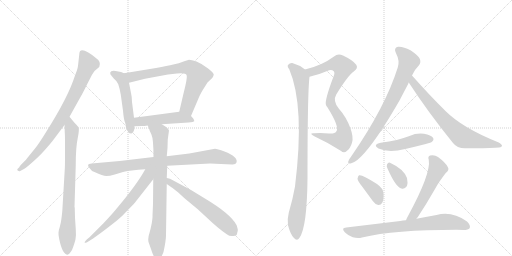
t = 0.00 s
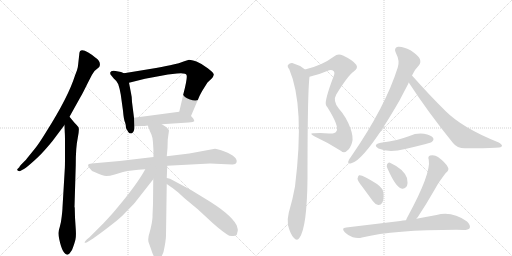
t = 2.86 s
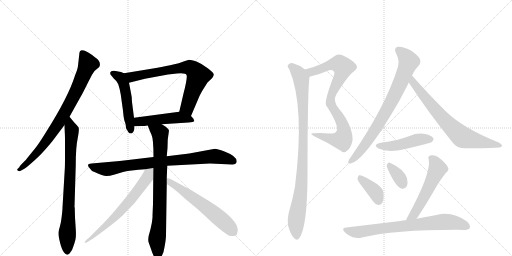
t = 5.71 s
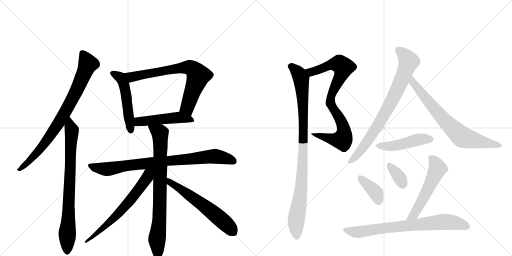
t = 8.56 s
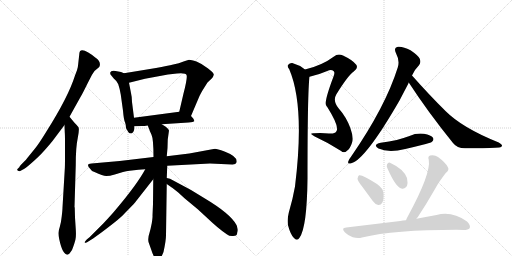
t = 11.42 s
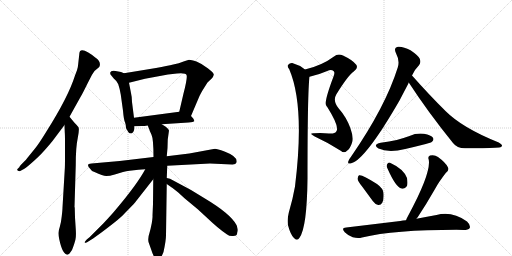
t = 14.27 s

The animated SVG that drew these frames (rendered in a browser with its animation timeline set to each time). Animation: 18 CSS @keyframes rules; one cycle of 14.27 s.

<svg version="1.1" viewBox="0 0 2048 1024" xmlns="http://www.w3.org/2000/svg">
  <g stroke="lightgray" stroke-dasharray="1,1" stroke-width="1" transform="scale(4, 4)">
    <line x1="0" y1="0" x2="256" y2="256"></line>
    <line x1="256" y1="0" x2="0" y2="256"></line>
    <line x1="128" y1="0" x2="128" y2="256"></line>
    <line x1="0" y1="128" x2="256" y2="128"></line>
    <line x1="256" y1="0" x2="512" y2="256"></line>
    <line x1="512" y1="0" x2="256" y2="256"></line>
    <line x1="384" y1="0" x2="384" y2="256"></line>
    <line x1="256" y1="128" x2="512" y2="128"></line>
  </g>
<g transform="scale(1, -1) translate(0, -850)">
   <style type="text/css">
    @keyframes keyframes0 {
      from {
       stroke: black;
       stroke-dashoffset: 812;
       stroke-width: 128;
       }
       73% {
       animation-timing-function: step-end;
       stroke: black;
       stroke-dashoffset: 0;
       stroke-width: 128;
       }
       to {
       stroke: black;
       stroke-width: 1024;
       }
       }
       #make-me-a-hanzi-animation-0 {
         animation: keyframes0 0.910807s both;
         animation-delay: 0.000000s;
         animation-timing-function: linear;
       }
    @keyframes keyframes1 {
      from {
       stroke: black;
       stroke-dashoffset: 791;
       stroke-width: 128;
       }
       72% {
       animation-timing-function: step-end;
       stroke: black;
       stroke-dashoffset: 0;
       stroke-width: 128;
       }
       to {
       stroke: black;
       stroke-width: 1024;
       }
       }
       #make-me-a-hanzi-animation-1 {
         animation: keyframes1 0.893717s both;
         animation-delay: 0.910807s;
         animation-timing-function: linear;
       }
    @keyframes keyframes2 {
      from {
       stroke: black;
       stroke-dashoffset: 512;
       stroke-width: 128;
       }
       63% {
       animation-timing-function: step-end;
       stroke: black;
       stroke-dashoffset: 0;
       stroke-width: 128;
       }
       to {
       stroke: black;
       stroke-width: 1024;
       }
       }
       #make-me-a-hanzi-animation-2 {
         animation: keyframes2 0.666667s both;
         animation-delay: 1.804525s;
         animation-timing-function: linear;
       }
    @keyframes keyframes3 {
      from {
       stroke: black;
       stroke-dashoffset: 727;
       stroke-width: 128;
       }
       70% {
       animation-timing-function: step-end;
       stroke: black;
       stroke-dashoffset: 0;
       stroke-width: 128;
       }
       to {
       stroke: black;
       stroke-width: 1024;
       }
       }
       #make-me-a-hanzi-animation-3 {
         animation: keyframes3 0.841634s both;
         animation-delay: 2.471191s;
         animation-timing-function: linear;
       }
    @keyframes keyframes4 {
      from {
       stroke: black;
       stroke-dashoffset: 490;
       stroke-width: 128;
       }
       61% {
       animation-timing-function: step-end;
       stroke: black;
       stroke-dashoffset: 0;
       stroke-width: 128;
       }
       to {
       stroke: black;
       stroke-width: 1024;
       }
       }
       #make-me-a-hanzi-animation-4 {
         animation: keyframes4 0.648763s both;
         animation-delay: 3.312826s;
         animation-timing-function: linear;
       }
    @keyframes keyframes5 {
      from {
       stroke: black;
       stroke-dashoffset: 836;
       stroke-width: 128;
       }
       73% {
       animation-timing-function: step-end;
       stroke: black;
       stroke-dashoffset: 0;
       stroke-width: 128;
       }
       to {
       stroke: black;
       stroke-width: 1024;
       }
       }
       #make-me-a-hanzi-animation-5 {
         animation: keyframes5 0.930339s both;
         animation-delay: 3.961589s;
         animation-timing-function: linear;
       }
    @keyframes keyframes6 {
      from {
       stroke: black;
       stroke-dashoffset: 799;
       stroke-width: 128;
       }
       72% {
       animation-timing-function: step-end;
       stroke: black;
       stroke-dashoffset: 0;
       stroke-width: 128;
       }
       to {
       stroke: black;
       stroke-width: 1024;
       }
       }
       #make-me-a-hanzi-animation-6 {
         animation: keyframes6 0.900228s both;
         animation-delay: 4.891927s;
         animation-timing-function: linear;
       }
    @keyframes keyframes7 {
      from {
       stroke: black;
       stroke-dashoffset: 657;
       stroke-width: 128;
       }
       68% {
       animation-timing-function: step-end;
       stroke: black;
       stroke-dashoffset: 0;
       stroke-width: 128;
       }
       to {
       stroke: black;
       stroke-width: 1024;
       }
       }
       #make-me-a-hanzi-animation-7 {
         animation: keyframes7 0.784668s both;
         animation-delay: 5.792155s;
         animation-timing-function: linear;
       }
    @keyframes keyframes8 {
      from {
       stroke: black;
       stroke-dashoffset: 601;
       stroke-width: 128;
       }
       66% {
       animation-timing-function: step-end;
       stroke: black;
       stroke-dashoffset: 0;
       stroke-width: 128;
       }
       to {
       stroke: black;
       stroke-width: 1024;
       }
       }
       #make-me-a-hanzi-animation-8 {
         animation: keyframes8 0.739095s both;
         animation-delay: 6.576823s;
         animation-timing-function: linear;
       }
    @keyframes keyframes9 {
      from {
       stroke: black;
       stroke-dashoffset: 836;
       stroke-width: 128;
       }
       73% {
       animation-timing-function: step-end;
       stroke: black;
       stroke-dashoffset: 0;
       stroke-width: 128;
       }
       to {
       stroke: black;
       stroke-width: 1024;
       }
       }
       #make-me-a-hanzi-animation-9 {
         animation: keyframes9 0.930339s both;
         animation-delay: 7.315918s;
         animation-timing-function: linear;
       }
    @keyframes keyframes10 {
      from {
       stroke: black;
       stroke-dashoffset: 955;
       stroke-width: 128;
       }
       76% {
       animation-timing-function: step-end;
       stroke: black;
       stroke-dashoffset: 0;
       stroke-width: 128;
       }
       to {
       stroke: black;
       stroke-width: 1024;
       }
       }
       #make-me-a-hanzi-animation-10 {
         animation: keyframes10 1.027181s both;
         animation-delay: 8.246257s;
         animation-timing-function: linear;
       }
    @keyframes keyframes11 {
      from {
       stroke: black;
       stroke-dashoffset: 783;
       stroke-width: 128;
       }
       72% {
       animation-timing-function: step-end;
       stroke: black;
       stroke-dashoffset: 0;
       stroke-width: 128;
       }
       to {
       stroke: black;
       stroke-width: 1024;
       }
       }
       #make-me-a-hanzi-animation-11 {
         animation: keyframes11 0.887207s both;
         animation-delay: 9.273438s;
         animation-timing-function: linear;
       }
    @keyframes keyframes12 {
      from {
       stroke: black;
       stroke-dashoffset: 725;
       stroke-width: 128;
       }
       70% {
       animation-timing-function: step-end;
       stroke: black;
       stroke-dashoffset: 0;
       stroke-width: 128;
       }
       to {
       stroke: black;
       stroke-width: 1024;
       }
       }
       #make-me-a-hanzi-animation-12 {
         animation: keyframes12 0.840007s both;
         animation-delay: 10.160645s;
         animation-timing-function: linear;
       }
    @keyframes keyframes13 {
      from {
       stroke: black;
       stroke-dashoffset: 466;
       stroke-width: 128;
       }
       60% {
       animation-timing-function: step-end;
       stroke: black;
       stroke-dashoffset: 0;
       stroke-width: 128;
       }
       to {
       stroke: black;
       stroke-width: 1024;
       }
       }
       #make-me-a-hanzi-animation-13 {
         animation: keyframes13 0.629232s both;
         animation-delay: 11.000651s;
         animation-timing-function: linear;
       }
    @keyframes keyframes14 {
      from {
       stroke: black;
       stroke-dashoffset: 379;
       stroke-width: 128;
       }
       55% {
       animation-timing-function: step-end;
       stroke: black;
       stroke-dashoffset: 0;
       stroke-width: 128;
       }
       to {
       stroke: black;
       stroke-width: 1024;
       }
       }
       #make-me-a-hanzi-animation-14 {
         animation: keyframes14 0.558431s both;
         animation-delay: 11.629883s;
         animation-timing-function: linear;
       }
    @keyframes keyframes15 {
      from {
       stroke: black;
       stroke-dashoffset: 346;
       stroke-width: 128;
       }
       53% {
       animation-timing-function: step-end;
       stroke: black;
       stroke-dashoffset: 0;
       stroke-width: 128;
       }
       to {
       stroke: black;
       stroke-width: 1024;
       }
       }
       #make-me-a-hanzi-animation-15 {
         animation: keyframes15 0.531576s both;
         animation-delay: 12.188314s;
         animation-timing-function: linear;
       }
    @keyframes keyframes16 {
      from {
       stroke: black;
       stroke-dashoffset: 546;
       stroke-width: 128;
       }
       64% {
       animation-timing-function: step-end;
       stroke: black;
       stroke-dashoffset: 0;
       stroke-width: 128;
       }
       to {
       stroke: black;
       stroke-width: 1024;
       }
       }
       #make-me-a-hanzi-animation-16 {
         animation: keyframes16 0.694336s both;
         animation-delay: 12.719889s;
         animation-timing-function: linear;
       }
    @keyframes keyframes17 {
      from {
       stroke: black;
       stroke-dashoffset: 749;
       stroke-width: 128;
       }
       71% {
       animation-timing-function: step-end;
       stroke: black;
       stroke-dashoffset: 0;
       stroke-width: 128;
       }
       to {
       stroke: black;
       stroke-width: 1024;
       }
       }
       #make-me-a-hanzi-animation-17 {
         animation: keyframes17 0.859538s both;
         animation-delay: 13.414225s;
         animation-timing-function: linear;
       }
</style>
<path d="M 278 383 L 322 462 Q 329 473 350 516 L 368 551 L 378 566 L 397 582 Q 407 603 381 620 Q 370 630 353 640 Q 317 662 317 632 L 312 587 Q 311 575 300 548 Q 273 462 185 323 Q 155 274 140 256 L 106 214 Q 105 212 92 199 Q 78 186 78 182 L 70 174 Q 67 170 72 167 Q 76 164 81 166 L 90 171 Q 100 175 124 196 Q 157 225 172 242 Q 187 258 210 286 L 258 350 L 278 383 Z" fill="lightgray"></path> 
<path d="M 259 172 L 250 20 Q 250 12 247 -15 Q 244 -43 239 -58 Q 234 -73 234 -80 Q 233 -88 237 -107 Q 250 -169 271 -169 Q 276 -166 278 -164 L 288 -150 Q 299 -122 302 -107 Q 305 -92 303 -66 L 300 -20 L 299 18 Q 299 20 298 22 L 303 190 Q 303 262 311 298 Q 318 333 314 341 Q 309 348 297 360 L 278 383 C 259 406 257 380 258 350 L 259 322 Q 260 312 260 278 L 260 228 Q 260 182 259 172 Z" fill="lightgray"></path> 
<path d="M 496 557 L 484 562 L 473 564 Q 444 572 441 560 Q 440 560 442 552 L 455 536 Q 467 527 473 513 Q 478 499 483 472 L 492 407 Q 495 371 500 361 Q 504 351 504 338 Q 504 337 513 322 Q 517 316 525 316 Q 528 318 529 318 Q 538 324 538 345 L 536 379 L 528 442 Q 528 462 523 483 L 516 519 C 510 548 510 551 496 557 Z" fill="lightgray"></path> 
<path d="M 764 386 L 798 466 Q 805 480 811 490 L 830 520 L 849 538 Q 853 543 855 551 Q 856 558 831 577 Q 806 596 786 604 Q 765 611 756 611 L 737 605 Q 715 596 693 592 Q 671 587 624 578 L 496 557 C 466 552 487 512 516 519 L 580 535 L 672 552 L 708 556 Q 744 559 746 550 Q 751 542 734 476 L 717 403 C 710 374 752 358 764 386 Z" fill="lightgray"></path> 
<path d="M 647 353 L 754 360 Q 775 362 777 365 Q 778 367 773 376 L 764 386 C 745 407 745 407 717 403 L 536 379 C 506 375 508 344 538 345 L 568 346 Q 570 345 591 348 L 647 353 Z" fill="lightgray"></path> 
<path d="M 669 187 L 840 196 L 928 192 Q 943 191 946 200 Q 953 223 898 244 Q 868 255 860 255 L 757 236 L 667 225 L 614 222 L 479 206 L 366 196 Q 343 195 358 178 Q 365 166 378 162 Q 412 146 425 146 Q 438 146 459 152 L 492 162 Q 496 164 536 169 Q 575 173 581 173 L 669 187 Z" fill="lightgray"></path> 
<path d="M 667 138 L 669 187 L 667 225 L 670 258 L 671 292 L 676 328 Q 674 334 663 343 Q 652 351 647 353 C 621 369 580 376 591 348 L 598 330 Q 598 328 606 311 Q 614 294 614 222 L 613 133 L 612 34 L 610 -12 Q 611 -17 607 -43 Q 602 -69 597 -85 Q 591 -101 594 -118 L 605 -149 Q 612 -172 619 -180 Q 633 -197 645 -179 L 654 -158 Q 664 -112 664 -91 L 667 114 L 667 138 Z" fill="lightgray"></path> 
<path d="M 581 173 Q 549 113 460 8 Q 446 -9 414 -43 L 358 -99 L 347 -108 Q 339 -117 339 -118 Q 333 -134 411 -76 Q 488 -18 499 -3 L 535 34 Q 539 38 551 54 L 613 133 C 652 183 603 213 581 173 Z" fill="lightgray"></path> 
<path d="M 951 -67 L 948 -56 Q 948 -54 946 -50 Q 922 -5 818 57 L 764 90 L 680 135 L 667 138 C 638 145 642 131 667 114 L 687 100 Q 690 99 694 95 L 713 80 L 738 57 L 791 13 L 829 -22 Q 874 -65 907 -87 Q 919 -96 933 -94 Q 947 -93 948 -86 L 950 -76 L 951 -75 L 951 -67 Z" fill="lightgray"></path> 
<path d="M 1238 543 Q 1272 550 1309 566 Q 1325 575 1335 565 Q 1341 559 1333 541 Q 1297 445 1304 430 Q 1305 427 1309 422 Q 1360 341 1345 324 Q 1339 314 1316 316 Q 1288 319 1256 317 Q 1232 318 1259 304 Q 1313 279 1363 247 Q 1376 235 1388 247 Q 1401 256 1408 279 Q 1415 301 1401 339 Q 1385 382 1355 416 Q 1330 447 1345 472 Q 1391 547 1415 564 Q 1434 577 1425 591 Q 1412 609 1372 628 Q 1351 637 1336 624 Q 1288 588 1220 572 C 1191 564 1209 536 1238 543 Z" fill="lightgray"></path> 
<path d="M 1220 572 Q 1196 591 1169 598 Q 1159 599 1152 590 Q 1148 584 1157 573 Q 1220 426 1180 104 Q 1171 53 1155 -1 Q 1148 -29 1152 -51 Q 1162 -88 1175 -101 Q 1188 -116 1198 -101 Q 1228 -59 1230 136 Q 1230 481 1238 543 C 1239 559 1239 559 1220 572 Z" fill="lightgray"></path> 
<path d="M 1648 548 Q 1661 575 1676 589 Q 1685 601 1679 615 Q 1673 628 1642 649 Q 1612 665 1592 663 Q 1573 659 1584 637 Q 1600 607 1591 580 Q 1542 423 1404 223 Q 1394 211 1393 204 Q 1390 192 1405 197 Q 1462 212 1598 448 L 1633 515 Q 1634 518 1635 520 L 1648 548 Z" fill="lightgray"></path> 
<path d="M 1635 520 Q 1711 403 1812 278 Q 1828 257 1860 257 Q 1963 256 1997 260 Q 2007 261 2008 267 Q 2009 271 1995 280 Q 1850 338 1783 405 Q 1719 468 1648 548 C 1628 570 1619 545 1635 520 Z" fill="lightgray"></path> 
<path d="M 1523 279 Q 1489 272 1514 256 Q 1554 238 1621 254 Q 1660 263 1703 274 Q 1725 280 1728 283 Q 1737 290 1732 299 Q 1725 309 1696 315 Q 1666 319 1638 306 Q 1613 297 1587 290 Q 1557 283 1523 279 Z" fill="lightgray"></path> 
<path d="M 1450 102 L 1491 46 Q 1500 33 1513 30 Q 1523 29 1529 39 Q 1536 51 1534 77 Q 1533 96 1508 114 Q 1448 153 1436 149 Q 1432 146 1430 135 Q 1431 125 1450 102 Z" fill="lightgray"></path> 
<path d="M 1550 176 Q 1583 101 1606 96 Q 1618 92 1628 106 Q 1632 118 1628 138 Q 1615 174 1560 199 Q 1553 202 1548 192 Q 1545 185 1550 176 Z" fill="lightgray"></path> 
<path d="M 1666 -25 Q 1667 -22 1670 -20 Q 1704 31 1740 94 Q 1755 122 1783 158 Q 1799 170 1791 182 Q 1782 200 1752 222 Q 1739 232 1720 228 Q 1710 224 1715 211 Q 1725 157 1631 -16 Q 1627 -23 1624 -31 C 1612 -59 1648 -49 1666 -25 Z" fill="lightgray"></path> 
<path d="M 1624 -31 Q 1611 -32 1601 -34 L 1385 -60 Q 1363 -61 1379 -79 Q 1392 -92 1411 -99 Q 1432 -105 1448 -100 Q 1577 -69 1826 -69 Q 1839 -69 1854 -70 Q 1873 -70 1879 -62 Q 1883 -50 1868 -36 Q 1808 7 1746 -10 Q 1710 -16 1666 -25 L 1624 -31 Z" fill="lightgray"></path> 
      <clipPath id="make-me-a-hanzi-clip-0">
      <path d="M 278 383 L 322 462 Q 329 473 350 516 L 368 551 L 378 566 L 397 582 Q 407 603 381 620 Q 370 630 353 640 Q 317 662 317 632 L 312 587 Q 311 575 300 548 Q 273 462 185 323 Q 155 274 140 256 L 106 214 Q 105 212 92 199 Q 78 186 78 182 L 70 174 Q 67 170 72 167 Q 76 164 81 166 L 90 171 Q 100 175 124 196 Q 157 225 172 242 Q 187 258 210 286 L 258 350 L 278 383 Z" fill="lightgray"></path>
      </clipPath>
      <path clip-path="url(#make-me-a-hanzi-clip-0)" d="M 330 636 L 352 594 L 321 518 L 268 415 L 228 348 L 156 249 L 110 198 L 77 172 " fill="none" id="make-me-a-hanzi-animation-0" stroke-dasharray="684 1368" stroke-linecap="round"></path>

      <clipPath id="make-me-a-hanzi-clip-1">
      <path d="M 259 172 L 250 20 Q 250 12 247 -15 Q 244 -43 239 -58 Q 234 -73 234 -80 Q 233 -88 237 -107 Q 250 -169 271 -169 Q 276 -166 278 -164 L 288 -150 Q 299 -122 302 -107 Q 305 -92 303 -66 L 300 -20 L 299 18 Q 299 20 298 22 L 303 190 Q 303 262 311 298 Q 318 333 314 341 Q 309 348 297 360 L 278 383 C 259 406 257 380 258 350 L 259 322 Q 260 312 260 278 L 260 228 Q 260 182 259 172 Z" fill="lightgray"></path>
      </clipPath>
      <path clip-path="url(#make-me-a-hanzi-clip-1)" d="M 280 375 L 287 312 L 269 -159 " fill="none" id="make-me-a-hanzi-animation-1" stroke-dasharray="663 1326" stroke-linecap="round"></path>

      <clipPath id="make-me-a-hanzi-clip-2">
      <path d="M 496 557 L 484 562 L 473 564 Q 444 572 441 560 Q 440 560 442 552 L 455 536 Q 467 527 473 513 Q 478 499 483 472 L 492 407 Q 495 371 500 361 Q 504 351 504 338 Q 504 337 513 322 Q 517 316 525 316 Q 528 318 529 318 Q 538 324 538 345 L 536 379 L 528 442 Q 528 462 523 483 L 516 519 C 510 548 510 551 496 557 Z" fill="lightgray"></path>
      </clipPath>
      <path clip-path="url(#make-me-a-hanzi-clip-2)" d="M 450 557 L 481 541 L 497 509 L 523 326 " fill="none" id="make-me-a-hanzi-animation-2" stroke-dasharray="384 768" stroke-linecap="round"></path>

      <clipPath id="make-me-a-hanzi-clip-3">
      <path d="M 764 386 L 798 466 Q 805 480 811 490 L 830 520 L 849 538 Q 853 543 855 551 Q 856 558 831 577 Q 806 596 786 604 Q 765 611 756 611 L 737 605 Q 715 596 693 592 Q 671 587 624 578 L 496 557 C 466 552 487 512 516 519 L 580 535 L 672 552 L 708 556 Q 744 559 746 550 Q 751 542 734 476 L 717 403 C 710 374 752 358 764 386 Z" fill="lightgray"></path>
      </clipPath>
      <path clip-path="url(#make-me-a-hanzi-clip-3)" d="M 504 553 L 531 542 L 704 576 L 750 581 L 768 576 L 793 548 L 749 421 L 761 395 " fill="none" id="make-me-a-hanzi-animation-3" stroke-dasharray="599 1198" stroke-linecap="round"></path>

      <clipPath id="make-me-a-hanzi-clip-4">
      <path d="M 647 353 L 754 360 Q 775 362 777 365 Q 778 367 773 376 L 764 386 C 745 407 745 407 717 403 L 536 379 C 506 375 508 344 538 345 L 568 346 Q 570 345 591 348 L 647 353 Z" fill="lightgray"></path>
      </clipPath>
      <path clip-path="url(#make-me-a-hanzi-clip-4)" d="M 545 351 L 554 363 L 697 379 L 771 369 " fill="none" id="make-me-a-hanzi-animation-4" stroke-dasharray="362 724" stroke-linecap="round"></path>

      <clipPath id="make-me-a-hanzi-clip-5">
      <path d="M 669 187 L 840 196 L 928 192 Q 943 191 946 200 Q 953 223 898 244 Q 868 255 860 255 L 757 236 L 667 225 L 614 222 L 479 206 L 366 196 Q 343 195 358 178 Q 365 166 378 162 Q 412 146 425 146 Q 438 146 459 152 L 492 162 Q 496 164 536 169 Q 575 173 581 173 L 669 187 Z" fill="lightgray"></path>
      </clipPath>
      <path clip-path="url(#make-me-a-hanzi-clip-5)" d="M 362 187 L 425 174 L 622 202 L 858 225 L 899 219 L 934 205 " fill="none" id="make-me-a-hanzi-animation-5" stroke-dasharray="708 1416" stroke-linecap="round"></path>

      <clipPath id="make-me-a-hanzi-clip-6">
      <path d="M 667 138 L 669 187 L 667 225 L 670 258 L 671 292 L 676 328 Q 674 334 663 343 Q 652 351 647 353 C 621 369 580 376 591 348 L 598 330 Q 598 328 606 311 Q 614 294 614 222 L 613 133 L 612 34 L 610 -12 Q 611 -17 607 -43 Q 602 -69 597 -85 Q 591 -101 594 -118 L 605 -149 Q 612 -172 619 -180 Q 633 -197 645 -179 L 654 -158 Q 664 -112 664 -91 L 667 114 L 667 138 Z" fill="lightgray"></path>
      </clipPath>
      <path clip-path="url(#make-me-a-hanzi-clip-6)" d="M 598 346 L 641 315 L 638 -20 L 628 -104 L 632 -174 " fill="none" id="make-me-a-hanzi-animation-6" stroke-dasharray="671 1342" stroke-linecap="round"></path>

      <clipPath id="make-me-a-hanzi-clip-7">
      <path d="M 581 173 Q 549 113 460 8 Q 446 -9 414 -43 L 358 -99 L 347 -108 Q 339 -117 339 -118 Q 333 -134 411 -76 Q 488 -18 499 -3 L 535 34 Q 539 38 551 54 L 613 133 C 652 183 603 213 581 173 Z" fill="lightgray"></path>
      </clipPath>
      <path clip-path="url(#make-me-a-hanzi-clip-7)" d="M 609 171 L 557 95 L 474 -4 L 395 -80 L 379 -87 L 376 -97 L 367 -97 L 342 -119 " fill="none" id="make-me-a-hanzi-animation-7" stroke-dasharray="529 1058" stroke-linecap="round"></path>

      <clipPath id="make-me-a-hanzi-clip-8">
      <path d="M 951 -67 L 948 -56 Q 948 -54 946 -50 Q 922 -5 818 57 L 764 90 L 680 135 L 667 138 C 638 145 642 131 667 114 L 687 100 Q 690 99 694 95 L 713 80 L 738 57 L 791 13 L 829 -22 Q 874 -65 907 -87 Q 919 -96 933 -94 Q 947 -93 948 -86 L 950 -76 L 951 -75 L 951 -67 Z" fill="lightgray"></path>
      </clipPath>
      <path clip-path="url(#make-me-a-hanzi-clip-8)" d="M 672 132 L 689 114 L 830 17 L 926 -69 L 946 -71 " fill="none" id="make-me-a-hanzi-animation-8" stroke-dasharray="473 946" stroke-linecap="round"></path>

      <clipPath id="make-me-a-hanzi-clip-9">
      <path d="M 1238 543 Q 1272 550 1309 566 Q 1325 575 1335 565 Q 1341 559 1333 541 Q 1297 445 1304 430 Q 1305 427 1309 422 Q 1360 341 1345 324 Q 1339 314 1316 316 Q 1288 319 1256 317 Q 1232 318 1259 304 Q 1313 279 1363 247 Q 1376 235 1388 247 Q 1401 256 1408 279 Q 1415 301 1401 339 Q 1385 382 1355 416 Q 1330 447 1345 472 Q 1391 547 1415 564 Q 1434 577 1425 591 Q 1412 609 1372 628 Q 1351 637 1336 624 Q 1288 588 1220 572 C 1191 564 1209 536 1238 543 Z" fill="lightgray"></path>
      </clipPath>
      <path clip-path="url(#make-me-a-hanzi-clip-9)" d="M 1229 571 L 1239 564 L 1254 564 L 1329 593 L 1358 594 L 1373 582 L 1367 556 L 1325 469 L 1322 445 L 1329 419 L 1371 350 L 1377 321 L 1372 297 L 1369 291 L 1345 290 L 1264 312 " fill="none" id="make-me-a-hanzi-animation-9" stroke-dasharray="708 1416" stroke-linecap="round"></path>

      <clipPath id="make-me-a-hanzi-clip-10">
      <path d="M 1220 572 Q 1196 591 1169 598 Q 1159 599 1152 590 Q 1148 584 1157 573 Q 1220 426 1180 104 Q 1171 53 1155 -1 Q 1148 -29 1152 -51 Q 1162 -88 1175 -101 Q 1188 -116 1198 -101 Q 1228 -59 1230 136 Q 1230 481 1238 543 C 1239 559 1239 559 1220 572 Z" fill="lightgray"></path>
      </clipPath>
      <path clip-path="url(#make-me-a-hanzi-clip-10)" d="M 1163 585 L 1189 563 L 1204 535 L 1213 418 L 1212 200 L 1206 99 L 1184 -34 L 1187 -96 " fill="none" id="make-me-a-hanzi-animation-10" stroke-dasharray="827 1654" stroke-linecap="round"></path>

      <clipPath id="make-me-a-hanzi-clip-11">
      <path d="M 1648 548 Q 1661 575 1676 589 Q 1685 601 1679 615 Q 1673 628 1642 649 Q 1612 665 1592 663 Q 1573 659 1584 637 Q 1600 607 1591 580 Q 1542 423 1404 223 Q 1394 211 1393 204 Q 1390 192 1405 197 Q 1462 212 1598 448 L 1633 515 Q 1634 518 1635 520 L 1648 548 Z" fill="lightgray"></path>
      </clipPath>
      <path clip-path="url(#make-me-a-hanzi-clip-11)" d="M 1594 648 L 1613 635 L 1635 604 L 1591 494 L 1534 384 L 1490 314 L 1438 242 L 1402 205 " fill="none" id="make-me-a-hanzi-animation-11" stroke-dasharray="655 1310" stroke-linecap="round"></path>

      <clipPath id="make-me-a-hanzi-clip-12">
      <path d="M 1635 520 Q 1711 403 1812 278 Q 1828 257 1860 257 Q 1963 256 1997 260 Q 2007 261 2008 267 Q 2009 271 1995 280 Q 1850 338 1783 405 Q 1719 468 1648 548 C 1628 570 1619 545 1635 520 Z" fill="lightgray"></path>
      </clipPath>
      <path clip-path="url(#make-me-a-hanzi-clip-12)" d="M 1650 539 L 1660 510 L 1727 427 L 1779 367 L 1847 303 L 2001 266 " fill="none" id="make-me-a-hanzi-animation-12" stroke-dasharray="597 1194" stroke-linecap="round"></path>

      <clipPath id="make-me-a-hanzi-clip-13">
      <path d="M 1523 279 Q 1489 272 1514 256 Q 1554 238 1621 254 Q 1660 263 1703 274 Q 1725 280 1728 283 Q 1737 290 1732 299 Q 1725 309 1696 315 Q 1666 319 1638 306 Q 1613 297 1587 290 Q 1557 283 1523 279 Z" fill="lightgray"></path>
      </clipPath>
      <path clip-path="url(#make-me-a-hanzi-clip-13)" d="M 1516 268 L 1536 264 L 1591 269 L 1676 292 L 1722 293 " fill="none" id="make-me-a-hanzi-animation-13" stroke-dasharray="338 676" stroke-linecap="round"></path>

      <clipPath id="make-me-a-hanzi-clip-14">
      <path d="M 1450 102 L 1491 46 Q 1500 33 1513 30 Q 1523 29 1529 39 Q 1536 51 1534 77 Q 1533 96 1508 114 Q 1448 153 1436 149 Q 1432 146 1430 135 Q 1431 125 1450 102 Z" fill="lightgray"></path>
      </clipPath>
      <path clip-path="url(#make-me-a-hanzi-clip-14)" d="M 1439 139 L 1497 87 L 1515 46 " fill="none" id="make-me-a-hanzi-animation-14" stroke-dasharray="251 502" stroke-linecap="round"></path>

      <clipPath id="make-me-a-hanzi-clip-15">
      <path d="M 1550 176 Q 1583 101 1606 96 Q 1618 92 1628 106 Q 1632 118 1628 138 Q 1615 174 1560 199 Q 1553 202 1548 192 Q 1545 185 1550 176 Z" fill="lightgray"></path>
      </clipPath>
      <path clip-path="url(#make-me-a-hanzi-clip-15)" d="M 1559 187 L 1592 149 L 1611 114 " fill="none" id="make-me-a-hanzi-animation-15" stroke-dasharray="218 436" stroke-linecap="round"></path>

      <clipPath id="make-me-a-hanzi-clip-16">
      <path d="M 1666 -25 Q 1667 -22 1670 -20 Q 1704 31 1740 94 Q 1755 122 1783 158 Q 1799 170 1791 182 Q 1782 200 1752 222 Q 1739 232 1720 228 Q 1710 224 1715 211 Q 1725 157 1631 -16 Q 1627 -23 1624 -31 C 1612 -59 1648 -49 1666 -25 Z" fill="lightgray"></path>
      </clipPath>
      <path clip-path="url(#make-me-a-hanzi-clip-16)" d="M 1724 218 L 1741 200 L 1750 172 L 1659 -4 L 1631 -29 " fill="none" id="make-me-a-hanzi-animation-16" stroke-dasharray="418 836" stroke-linecap="round"></path>

      <clipPath id="make-me-a-hanzi-clip-17">
      <path d="M 1624 -31 Q 1611 -32 1601 -34 L 1385 -60 Q 1363 -61 1379 -79 Q 1392 -92 1411 -99 Q 1432 -105 1448 -100 Q 1577 -69 1826 -69 Q 1839 -69 1854 -70 Q 1873 -70 1879 -62 Q 1883 -50 1868 -36 Q 1808 7 1746 -10 Q 1710 -16 1666 -25 L 1624 -31 Z" fill="lightgray"></path>
      </clipPath>
      <path clip-path="url(#make-me-a-hanzi-clip-17)" d="M 1382 -69 L 1431 -79 L 1565 -59 L 1784 -37 L 1869 -56 " fill="none" id="make-me-a-hanzi-animation-17" stroke-dasharray="621 1242" stroke-linecap="round"></path>

</g>
</svg>
